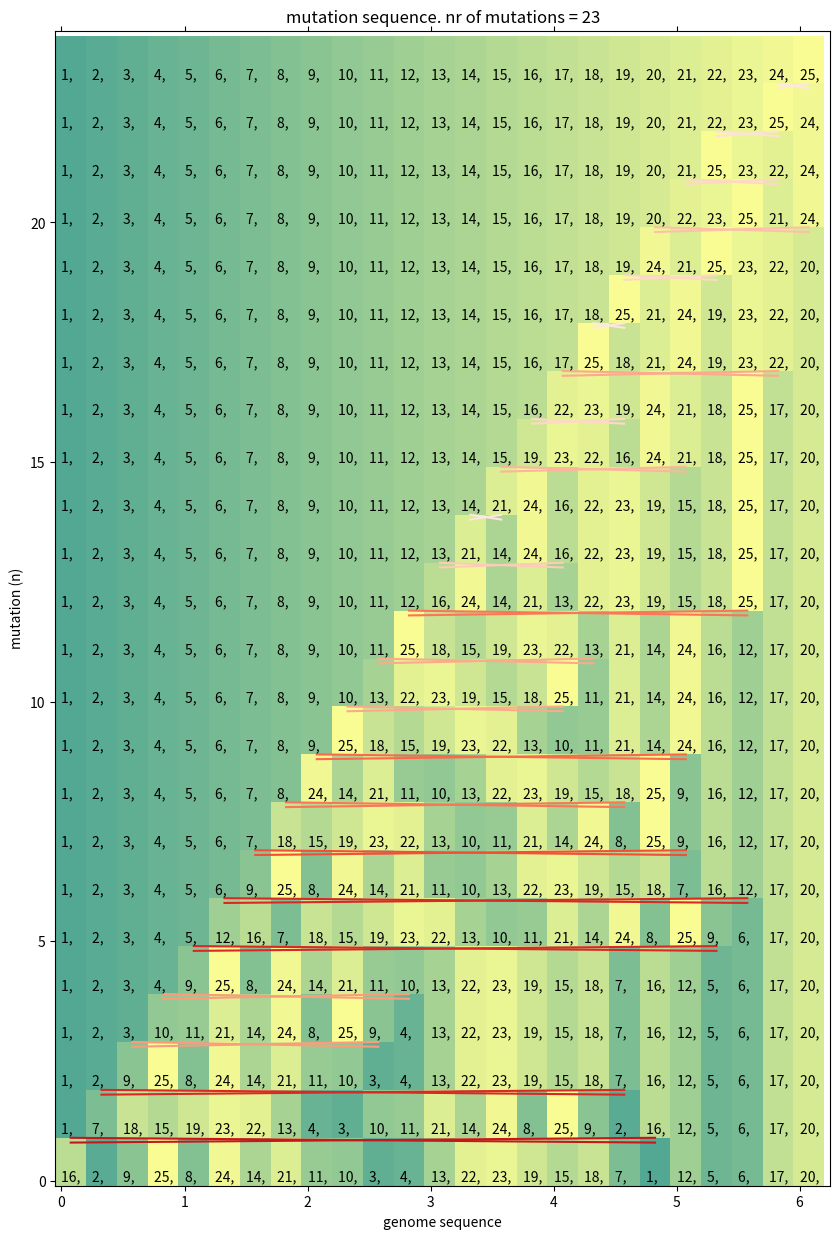

Python code for this plot:
"""
This code will try to sort an array by flipping parts of the unsorted array
First 'algorithm' to get the genome of the Miranda from the genome of Melanogaster

2017-4-13
[redacted]
"""
import matplotlib.pyplot as plt
import matplotlib.patches as patches
from matplotlib import cm
from numpy import linspace
import time

def main(geneOrigin = [16,2,9,25,8,24,14,21,11,10,3,4,13,22,23,19,15,18,7,1, 12, 5, 6, 17, 20], plot = True, printer = True):
    gene = geneOrigin
    genes = []
    solution = range(1, len(gene)+1) # Genome of Miranda

    flips = [] # Variable that will remember which flips have been done

    flip = []
    cumlength = 0

    # print("Genome sequence: ")
    tstart = time.time()
    # Sorting the genome
    for i in range(len(gene)):
        # If the correct gene is not at ith position FLIP
        if gene[i] != solution[i]:
            flip = [i, gene.index(solution[i])+1]

            if printer == True:
                print("{0:<3}{1}".format(i, gene))
            genes.append(gene[:])
            gene[flip[0]:flip[1]] = gene[flip[0]:flip[1]][::-1]

            #flip[1] = flip[1]-flip[0] # Calculate length of flip
            cumlength += flip[1]
            flips.append(flip)

    # Printing showing mutations
    genes.append(gene[:])
    if printer == True:
        print("fin{}".format(gene))
        print("\nflip sequence")
        print("n   : start gen: length of flip")
        for i in range(len(flips)):
            print("{0:<4}: {1:<9}: {2:<4}".format((i+1),flips[i][0],flips[i][1]))

        # print("\nCumulative length of flips: {}".format(cumlength))
        print("Number of mutations:  {}".format(len(flips)))

    tduration = time.time() - tstart
    print("{0:.3f}".format(tduration))

    # Figure showing mutations
    if plot == True:
        cm_subsection = linspace(0, 1, len(genes[0]) + 2)
        colors = [cm.summer(x) for x in cm_subsection]
        colors2 = [cm.Reds(x) for x in cm_subsection]

        fig = plt.figure(figsize=(10, 15))
        ax = fig.add_subplot(111)

        y = 0
        for genome in genes:
            # Print genome text in figure
            # score = costfunction.main(genome)
            x = 0
            for gen in genome:
                ax.text(x, y, '{}, '.format(gen))
                # Add colored rectangle showing gen value height
                ax.add_patch(patches.Rectangle(
                    (x - 0.05, y - 0.1), 0.25, 1,
                    facecolor=(colors[gen][0], colors[gen][1], colors[gen][2], 0.7),
                    edgecolor="none"))
                x += 1 / 4
            y += 1

        # Diagonal lines!
        for i in range(len(flips)):
            x1 = (flips[i][0]+0.5) / 4 - 0.05
            x2 = (flips[i][1]-0.5) / 4 - 0.05
            y1 = i + 0.8
            y2 = i + 0.9
            ax.plot([x1, x2], [y1, y2], color=colors2[flips[i][1]-flips[i][0]])
            ax.plot([x1, x2], [y2, y1], color=colors2[flips[i][1]-flips[i][0]])

        plt.ylabel("mutation (n)")
        plt.xlabel("genome sequence")
        plt.title("mutation sequence. nr of mutations = {}".format(len(flips)))
        plt.tick_params(
            axis='x',
            which='both',  # both major and minor ticks are affected
            bottom='off',  # ticks along the bottom edge are off
            top='off',  # ticks along the top edge are off
            labelbottom='off')  # labels along the bottom edge are off
        ax.axis([-0.05, len(genes[0]) / 4, -0.1, len(genes)])
        plt.show()


if __name__ == "__main__":
    main()